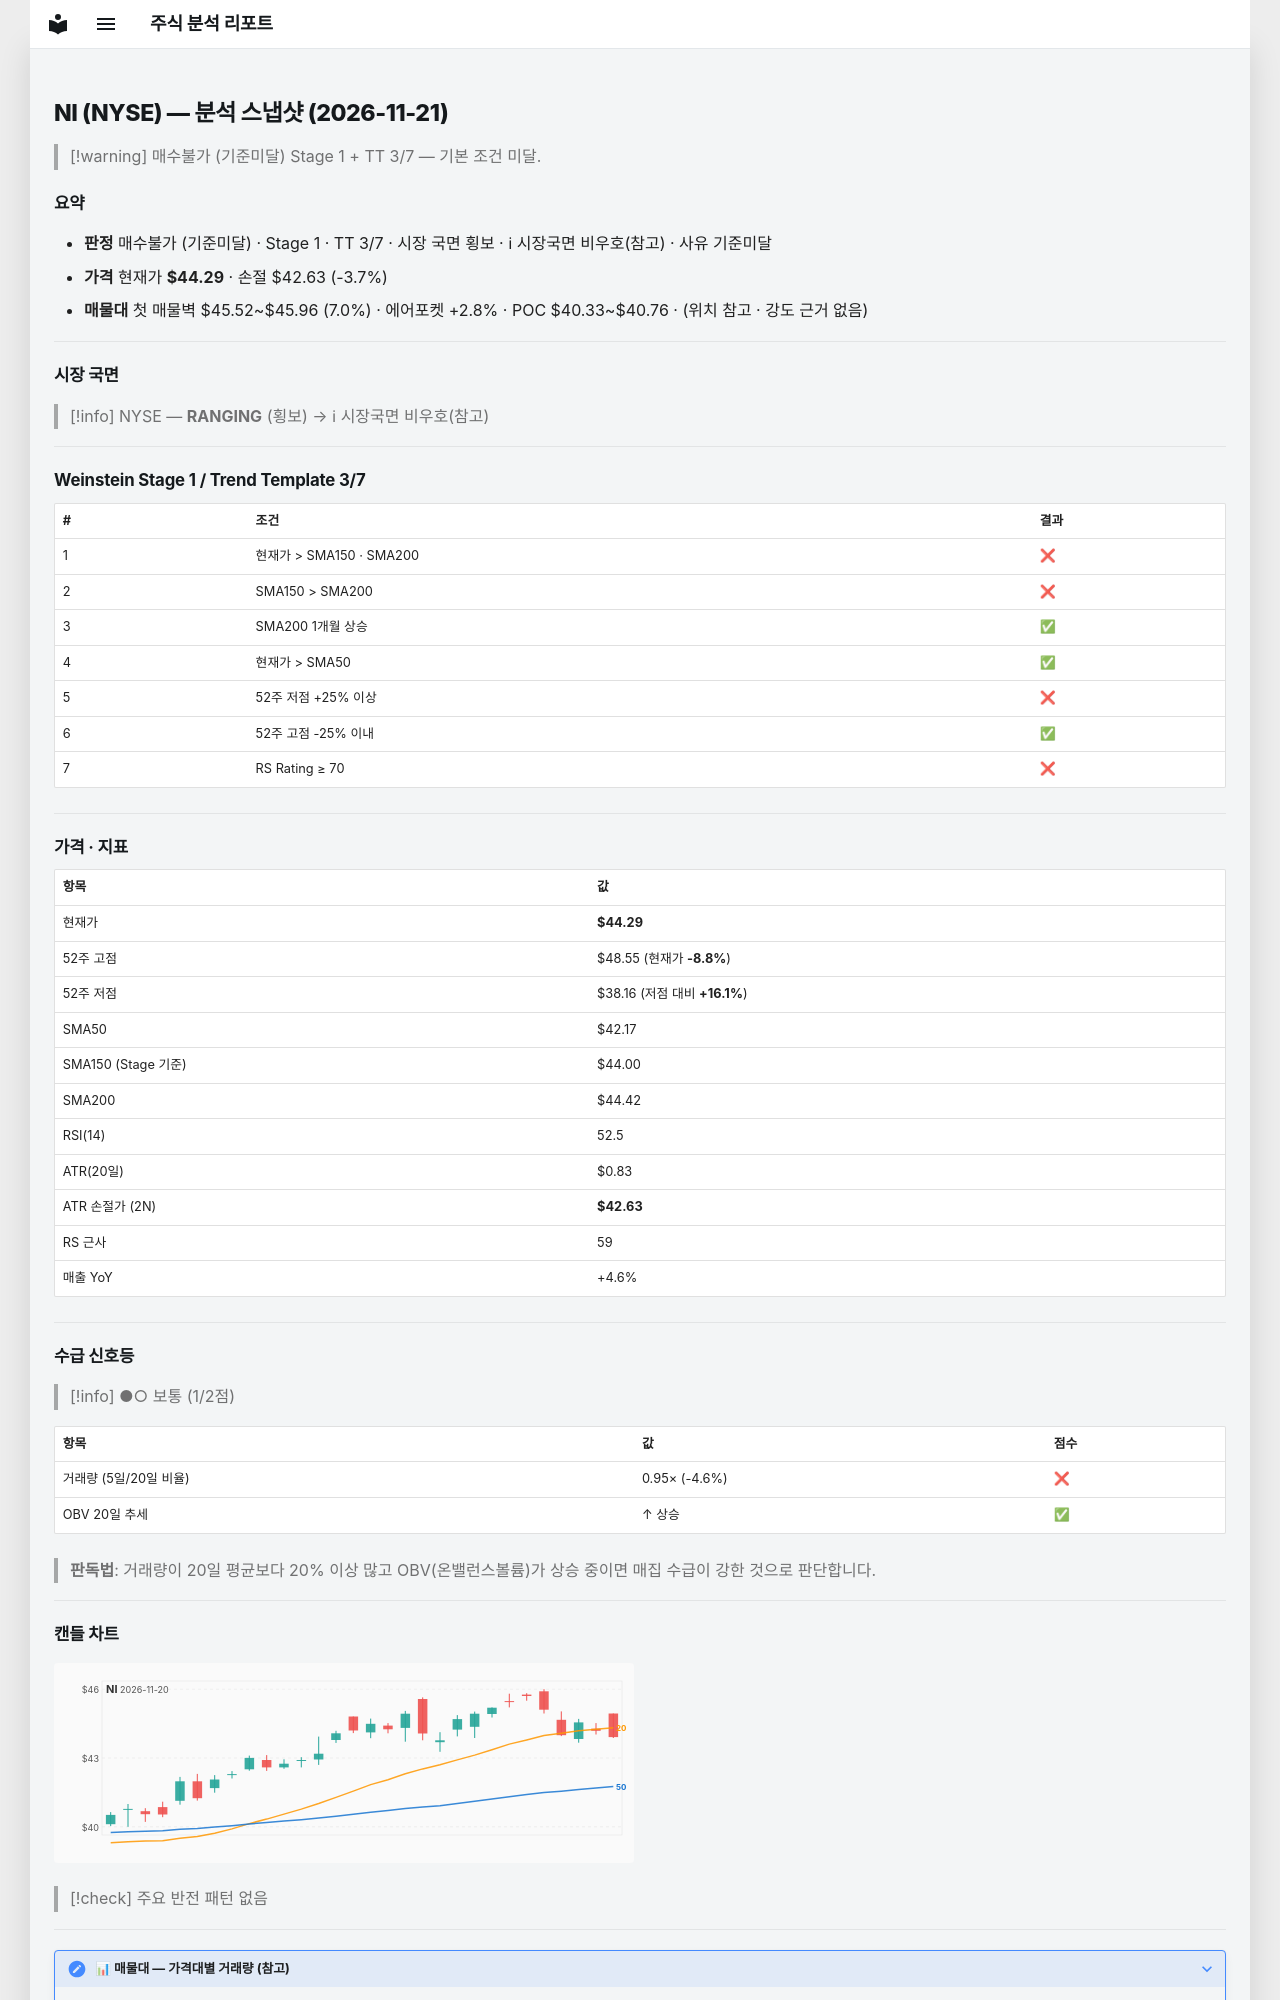

repository: soloandco/stock-reports · page: snapshots/NI-2026-11-21/index.html · generator: mkdocs

---
type: analysis-snapshot
title: NI 분석 스냅샷
ticker: NI
market: NYSE
created: 2026-11-21
updated: 2026-11-21
bar-date: 2026-11-20
verdict: 매수불가
verdict-reason: 기준미달
real-rr: 2.57
sma50-gap-pct: 5.0
weekly-position: 저항대아래
weekly-overhead-price: 48.55
weekly-overhead-pct: 9.6
stage: 1
trend-template-score: 3
tt-max: 7
ma-set: sma-50-150-200
price: 44.290000915527344
stop-price: 42.63289968212172
market-regime: RANGING
supply-demand-score: 1/2
supply-demand-label: 보통
status: tracking
tags:
  - stock-agent
  - watchlist
  - NI
  - analysis
related:
  - "[[analysis-template]]"
---

# NI (NYSE) — 분석 스냅샷 (2026-11-21)

> [!warning] 매수불가 (기준미달)
> Stage 1 + TT 3/7 — 기본 조건 미달.

## 요약

- **판정** 매수불가 (기준미달) · Stage 1 · TT 3/7 · 시장 국면 횡보 · ℹ 시장국면 비우호(참고) · 사유 기준미달
- **가격** 현재가 **$44.29** · 손절 $42.63 (-3.7%)
- **매물대** 첫 매물벽 $45.52~$45.96 (7.0%) · 에어포켓 +2.8% · POC $40.33~$40.76 · (위치 참고 · 강도 근거 없음)

---

## 시장 국면

> [!info] NYSE — **RANGING** (횡보) → ℹ 시장국면 비우호(참고)

---

## Weinstein Stage 1 / Trend Template 3/7

| # | 조건 | 결과 |
|---|------|------|
| 1 | 현재가 > SMA150 · SMA200 | ❌ |
| 2 | SMA150 > SMA200 | ❌ |
| 3 | SMA200 1개월 상승 | ✅ |
| 4 | 현재가 > SMA50 | ✅ |
| 5 | 52주 저점 +25% 이상 | ❌ |
| 6 | 52주 고점 -25% 이내 | ✅ |
| 7 | RS Rating ≥ 70 | ❌ |

---

## 가격 · 지표

| 항목 | 값 |
|------|---|
| 현재가 | **$44.29** |
| 52주 고점 | $48.55 (현재가 **-8.8%**) |
| 52주 저점 | $38.16 (저점 대비 **+16.1%**) |
| SMA50 | $42.17 |
| SMA150 (Stage 기준) | $44.00 |
| SMA200 | $44.42 |
| RSI(14) | 52.5 |
| ATR(20일) | $0.83 |
| ATR 손절가 (2N) | **$42.63** |
| RS 근사 | 59 |
| 매출 YoY | +4.6% |

---
## 수급 신호등

> [!info] ●○ 보통 (1/2점)

| 항목 | 값 | 점수 |
|------|------|------|
| 거래량 (5일/20일 비율) | 0.95× (-4.6%) | ❌ |
| OBV 20일 추세 | ↑ 상승 | ✅ |

> **판독법**: 거래량이 20일 평균보다 20% 이상 많고 OBV(온밸런스볼륨)가 상승 중이면 매집 수급이 강한 것으로 판단합니다.

---
